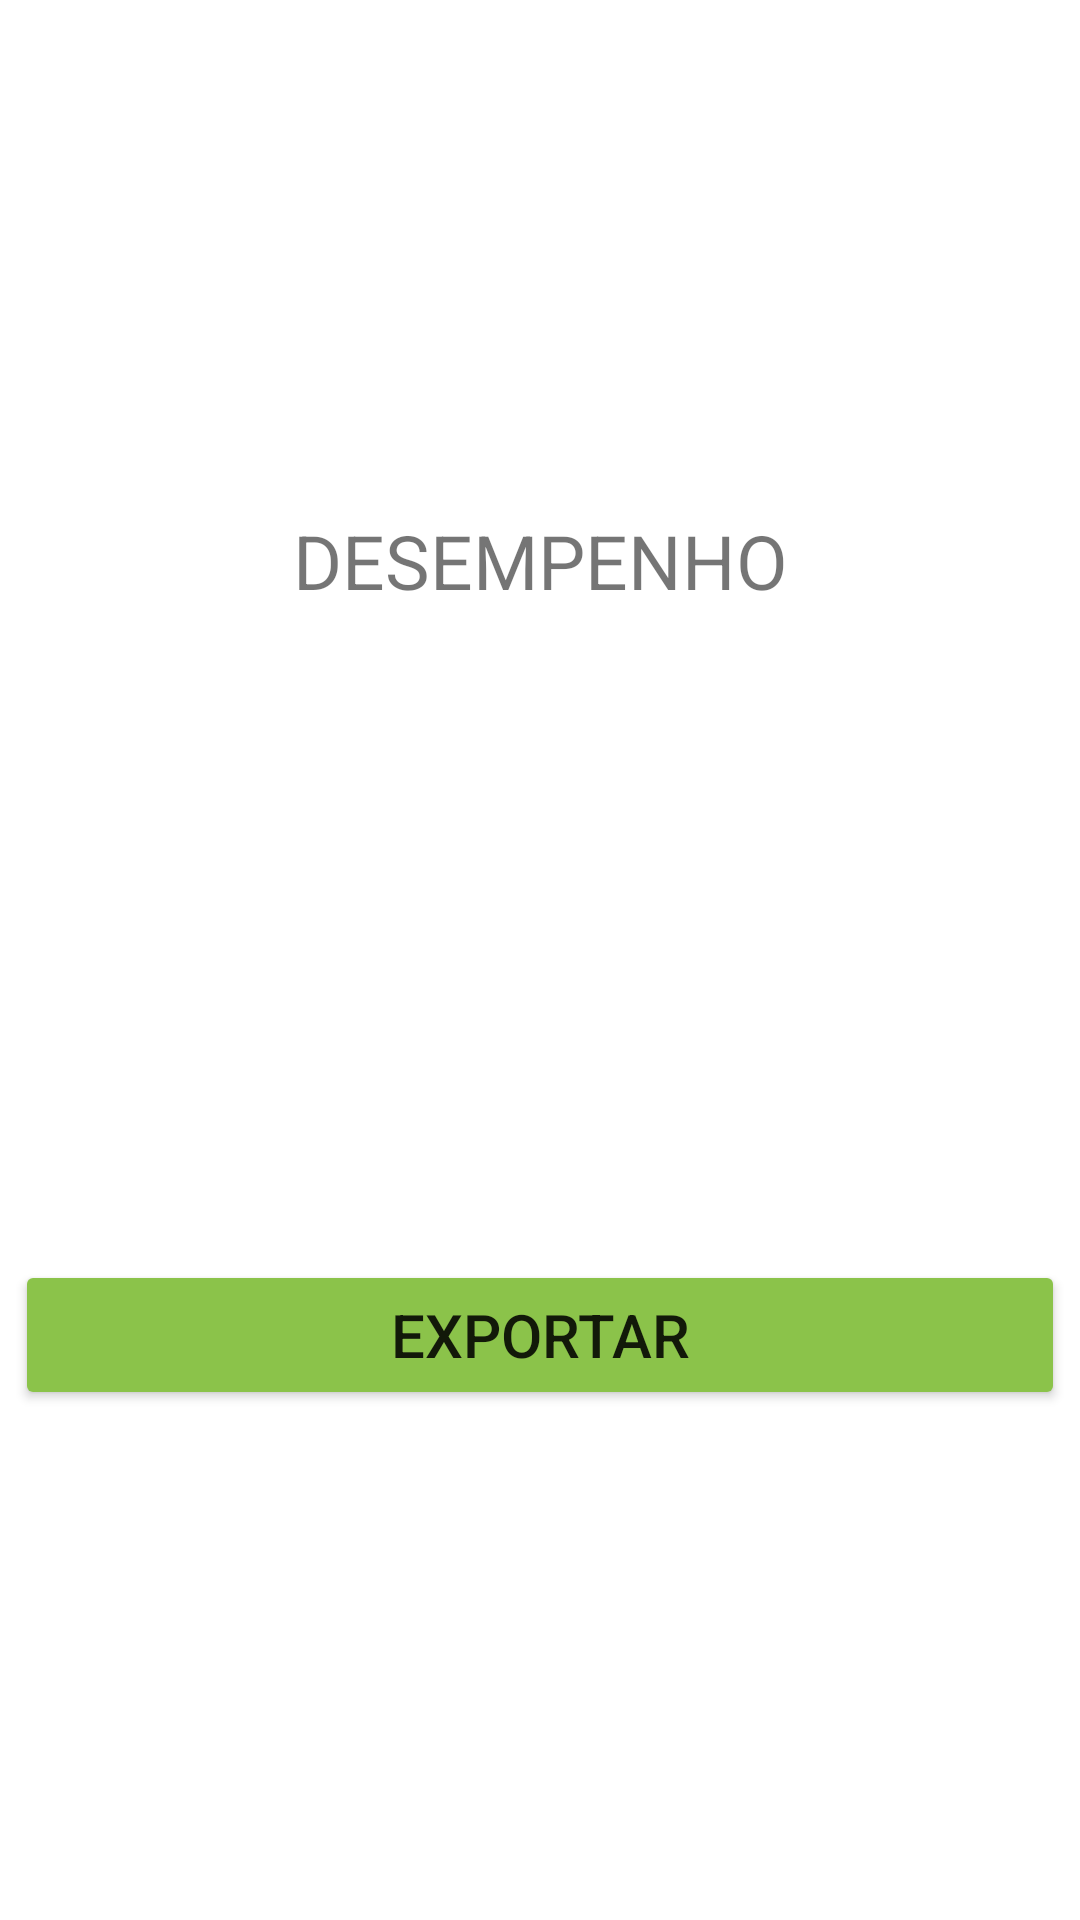

Android layout source for this screen:
<!-- AndroidManifest.xml: application theme Theme.Guilherme -->
<!-- res/layout/fragment_desempenho.xml -->
<?xml version="1.0" encoding="utf-8"?>
<LinearLayout xmlns:android="http://schemas.android.com/apk/res/android"
    xmlns:tools="http://schemas.android.com/tools"
    android:layout_width="match_parent"
    android:layout_height="match_parent"
    android:gravity="center_vertical"
    android:orientation="vertical"
    tools:context=".fragments.DesempenhoFragment">

    <TextView
        android:layout_width="match_parent"
        android:layout_height="40dp"
        android:text="DESEMPENHO"
        android:textAlignment="center"
        android:textSize="25dp" />

    <ImageView
        android:id="@+id/desempenho_grafico"
        android:layout_width="match_parent"
        android:layout_height="200dp"
        android:layout_gravity="center"
        android:layout_margin="5dp" />

    <Button
        android:id="@+id/desempenho_exportar"
        android:layout_width="match_parent"
        android:layout_height="50dp"
        android:layout_marginLeft="5dp"
        android:layout_marginRight="5dp"
        android:backgroundTint="#8bc34a"
        android:text="EXPORTAR"
        android:textSize="20dp" />
</LinearLayout>
<!-- resources referenced by this layout -->
<resources>
  <style name="Theme.Guilherme" parent="Theme.MaterialComponents.DayNight.NoActionBar">
          
          <item name="colorPrimary">@color/purple_500</item>
          <item name="colorPrimaryVariant">@color/purple_700</item>
          <item name="colorOnPrimary">@color/white</item>
          
          <item name="colorSecondary">@color/teal_200</item>
          <item name="colorSecondaryVariant">@color/teal_700</item>
          <item name="colorOnSecondary">@color/black</item>
          
          <item name="android:statusBarColor" tools:targetApi="l">?attr/colorPrimaryVariant</item>
          
      </style>
  <color name="purple_500">#0288D1</color>
  <color name="purple_700">#0288D1</color>
  <color name="white">#FFFFFFFF</color>
  <color name="teal_200">#0288D1</color>
  <color name="teal_700">#0288D1</color>
  <color name="black">#FF000000</color>
</resources>
